10-way image classification set "data" from GitHub (AaahAahAha/Projects); label vocabulary: fist, next gesture, none, one finger, palm, prev, swing gesture, three fingers, thumbs up, two fingers.

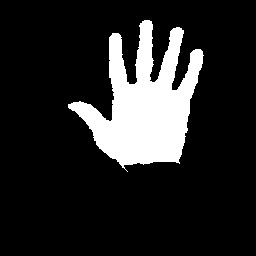
Label: palm

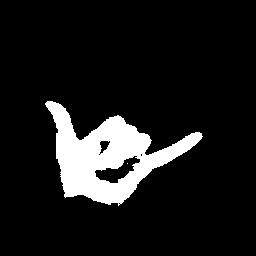
Label: swing gesture

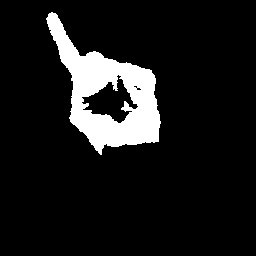
Label: one finger

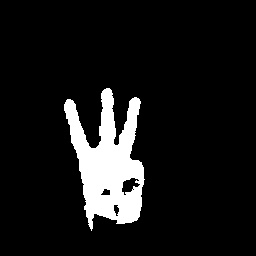
Label: three fingers

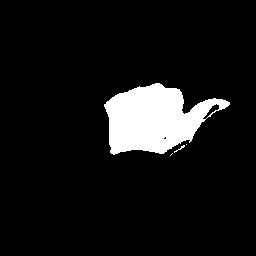
Label: next gesture

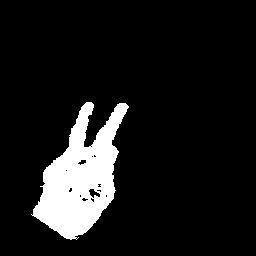
Label: two fingers
